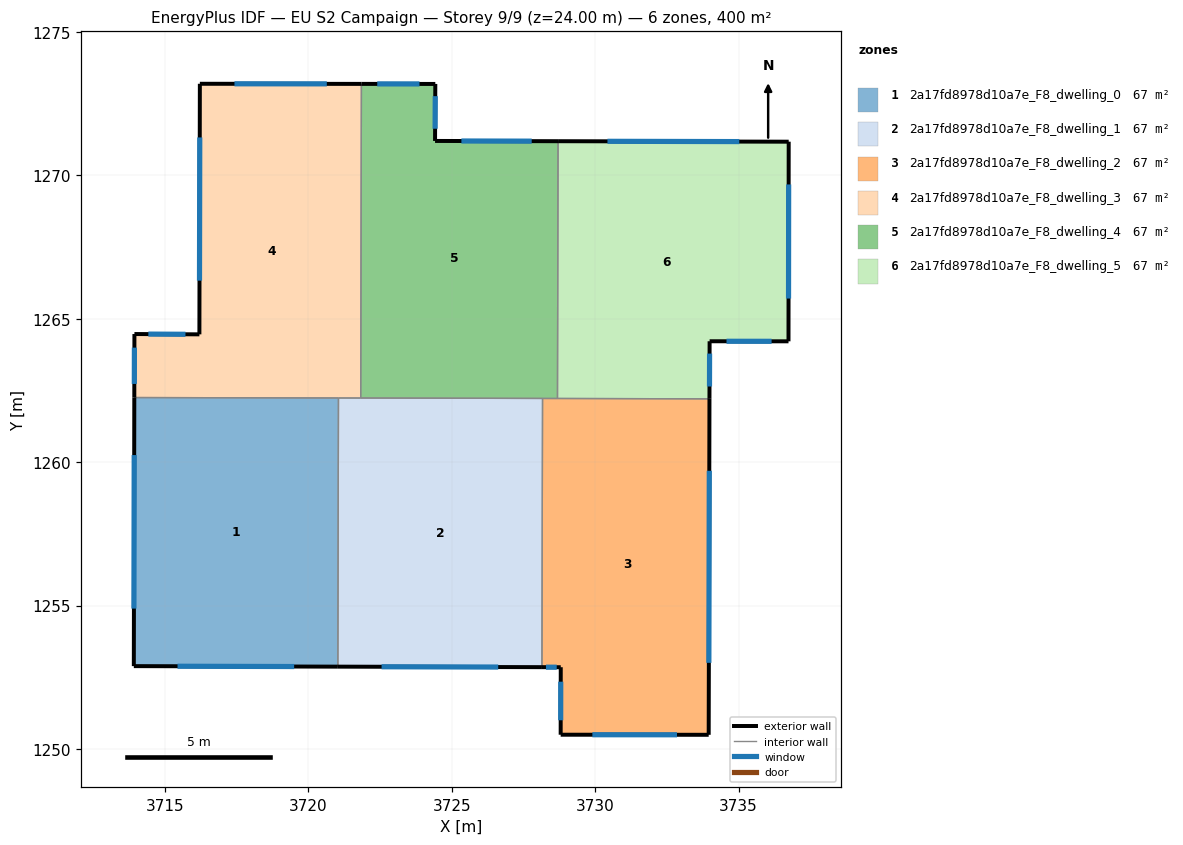
=== STOREY PLAN SPEC (per zone: floor XY polygon, exterior-wall plan segments, windows/doors) ===
zone 1: 2a17fd8978d10a7e_F8_dwelling_0  (66.6 m²)
  floor: (3721.05, 1262.24) (3721.03, 1252.87) (3713.92, 1252.89) (3713.94, 1262.25)
  exterior wall: (3713.92, 1252.89) – (3721.03, 1252.87)  [7.1 m]
    window: (3715.44, 1252.89) – (3719.51, 1252.88)  [7.0 m²]
  exterior wall: (3713.94, 1262.25) – (3713.92, 1252.89)  [9.4 m]
    window: (3713.93, 1260.25) – (3713.92, 1254.90)  [9.2 m²]
  interior walls: 2
zone 2: 2a17fd8978d10a7e_F8_dwelling_1  (66.6 m²)
  floor: (3728.17, 1262.22) (3728.15, 1252.86) (3721.03, 1252.87) (3721.05, 1262.24)
  exterior wall: (3721.03, 1252.87) – (3728.15, 1252.86)  [7.1 m]
    window: (3722.56, 1252.87) – (3726.62, 1252.86)  [7.0 m²]
  interior walls: 4
zone 3: 2a17fd8978d10a7e_F8_dwelling_2  (66.6 m²)
  floor: (3733.99, 1262.21) (3733.96, 1250.50) (3728.80, 1250.50) (3728.80, 1252.85) (3728.15, 1252.86) (3728.17, 1262.22)
  exterior wall: (3733.96, 1250.50) – (3733.99, 1262.21)  [11.7 m]
    window: (3733.97, 1253.01) – (3733.98, 1259.70)  [11.5 m²]
  exterior wall: (3728.80, 1250.50) – (3733.96, 1250.50)  [5.2 m]
    window: (3729.91, 1250.50) – (3732.85, 1250.50)  [5.1 m²]
  exterior wall: (3728.80, 1252.85) – (3728.80, 1250.50)  [2.4 m]
    window: (3728.80, 1252.35) – (3728.80, 1251.00)  [2.3 m²]
  exterior wall: (3728.15, 1252.86) – (3728.80, 1252.85)  [0.7 m]
    window: (3728.29, 1252.85) – (3728.66, 1252.85)  [0.6 m²]
  interior walls: 3
zone 4: 2a17fd8978d10a7e_F8_dwelling_3  (66.6 m²)
  floor: (3721.85, 1273.19) (3721.83, 1262.24) (3713.94, 1262.25) (3713.94, 1264.47) (3716.21, 1264.46) (3716.22, 1273.19)
  exterior wall: (3716.22, 1273.19) – (3716.21, 1264.46)  [8.7 m]
    window: (3716.22, 1271.32) – (3716.21, 1266.33)  [8.6 m²]
  exterior wall: (3721.85, 1273.19) – (3716.22, 1273.19)  [5.6 m]
    window: (3720.65, 1273.19) – (3717.43, 1273.19)  [5.5 m²]
  exterior wall: (3713.94, 1264.47) – (3713.94, 1262.25)  [2.2 m]
    window: (3713.94, 1263.99) – (3713.94, 1262.73)  [2.2 m²]
  exterior wall: (3716.21, 1264.46) – (3713.94, 1264.47)  [2.3 m]
    window: (3715.72, 1264.46) – (3714.43, 1264.47)  [2.2 m²]
  interior walls: 3
zone 5: 2a17fd8978d10a7e_F8_dwelling_4  (66.6 m²)
  floor: (3728.71, 1271.19) (3728.69, 1262.22) (3721.83, 1262.24) (3721.85, 1273.19) (3724.43, 1273.19) (3724.42, 1271.20)
  exterior wall: (3724.43, 1273.19) – (3721.85, 1273.19)  [2.6 m]
    window: (3723.88, 1273.19) – (3722.41, 1273.19)  [2.5 m²]
  exterior wall: (3724.42, 1271.20) – (3724.43, 1273.19)  [2.0 m]
    window: (3724.42, 1271.62) – (3724.43, 1272.76)  [1.9 m²]
  exterior wall: (3728.71, 1271.19) – (3724.42, 1271.20)  [4.3 m]
    window: (3727.79, 1271.19) – (3725.34, 1271.20)  [4.2 m²]
  interior walls: 4
zone 6: 2a17fd8978d10a7e_F8_dwelling_5  (66.6 m²)
  floor: (3736.75, 1271.17) (3736.74, 1264.21) (3733.99, 1264.22) (3733.99, 1262.21) (3728.69, 1262.22) (3728.71, 1271.19)
  exterior wall: (3733.99, 1262.21) – (3733.99, 1264.22)  [2.0 m]
    window: (3733.99, 1262.64) – (3733.99, 1263.79)  [2.0 m²]
  exterior wall: (3736.75, 1271.17) – (3728.71, 1271.19)  [8.0 m]
    window: (3735.03, 1271.18) – (3730.43, 1271.19)  [7.9 m²]
  exterior wall: (3736.74, 1264.21) – (3736.75, 1271.17)  [7.0 m]
    window: (3736.74, 1265.70) – (3736.75, 1269.68)  [6.8 m²]
  exterior wall: (3733.99, 1264.22) – (3736.74, 1264.21)  [2.8 m]
    window: (3734.58, 1264.22) – (3736.15, 1264.21)  [2.7 m²]
  interior walls: 2

=== DERIVED (storey summary) ===
Building: EU S2 Campaign
Storey: 9 of 9  (floor level z = 24.00 m)
Storey gross floor area: 399.8 m²
Zones on this storey: 6
  - 2a17fd8978d10a7e_F8_dwelling_0: floor 66.6 m²; exterior wall 16.5 m (49.4 m²); 2 window(s) 16.2 m²; WWR 32.7%
  - 2a17fd8978d10a7e_F8_dwelling_1: floor 66.6 m²; exterior wall 7.1 m (21.3 m²); 1 window(s) 7.0 m²; WWR 32.7%
  - 2a17fd8978d10a7e_F8_dwelling_2: floor 66.6 m²; exterior wall 19.9 m (59.6 m²); 4 window(s) 19.5 m²; WWR 32.7%
  - 2a17fd8978d10a7e_F8_dwelling_3: floor 66.6 m²; exterior wall 18.8 m (56.5 m²); 4 window(s) 18.5 m²; WWR 32.7%
  - 2a17fd8978d10a7e_F8_dwelling_4: floor 66.6 m²; exterior wall 8.9 m (26.6 m²); 3 window(s) 8.7 m²; WWR 32.7%
  - 2a17fd8978d10a7e_F8_dwelling_5: floor 66.6 m²; exterior wall 19.8 m (59.3 m²); 4 window(s) 19.4 m²; WWR 32.7%
Zone adjacency (shared interzone walls):
  - 2a17fd8978d10a7e_F8_dwelling_0 ↔ 2a17fd8978d10a7e_F8_dwelling_1
  - 2a17fd8978d10a7e_F8_dwelling_0 ↔ 2a17fd8978d10a7e_F8_dwelling_3
  - 2a17fd8978d10a7e_F8_dwelling_1 ↔ 2a17fd8978d10a7e_F8_dwelling_2
  - 2a17fd8978d10a7e_F8_dwelling_1 ↔ 2a17fd8978d10a7e_F8_dwelling_3
  - 2a17fd8978d10a7e_F8_dwelling_1 ↔ 2a17fd8978d10a7e_F8_dwelling_4
  - 2a17fd8978d10a7e_F8_dwelling_2 ↔ 2a17fd8978d10a7e_F8_dwelling_4
  - 2a17fd8978d10a7e_F8_dwelling_2 ↔ 2a17fd8978d10a7e_F8_dwelling_5
  - 2a17fd8978d10a7e_F8_dwelling_3 ↔ 2a17fd8978d10a7e_F8_dwelling_4
  - 2a17fd8978d10a7e_F8_dwelling_4 ↔ 2a17fd8978d10a7e_F8_dwelling_5